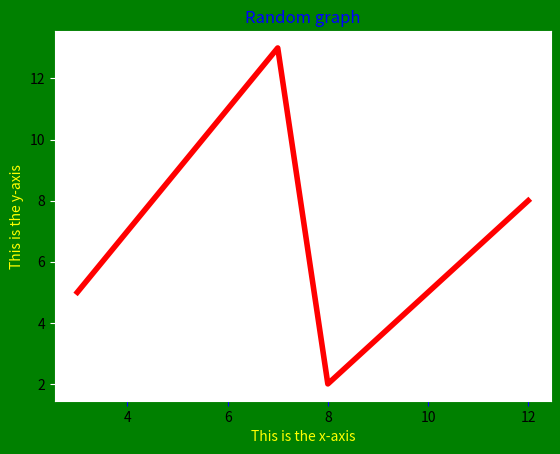

Generate this figure with matplotlib:
# More Styling in the graph
import matplotlib.pyplot as plt

fig=plt.figure()
rect=fig.patch
rect.set_facecolor('green')
x=[3,7,8,12]
y=[5,13,2,8]
graph1=fig.add_subplot(1,1,1)
graph1.plot(x,y,'red',linewidth=4.0)

graph1.tick_params(axis='x',color='blue')
graph1.tick_params(axis='y',color='white')

graph1.spines['top'].set_color('w')
graph1.spines['left'].set_color('w')
graph1.spines['right'].set_color('w')
graph1.spines['bottom'].set_color('w')

graph1.set_title('Random graph',color='blue')
graph1.set_xlabel('This is the x-axis',color='yellow')
graph1.set_ylabel('This is the y-axis',color='yellow')

plt.show()